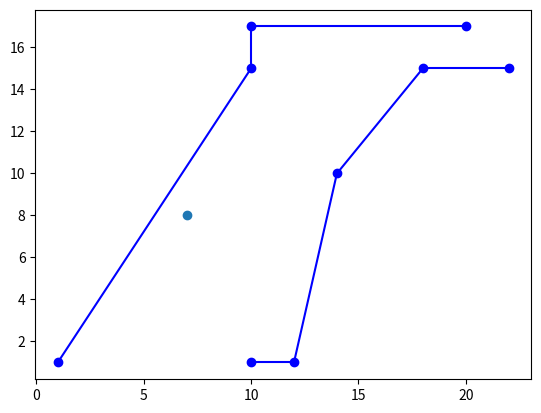

This chart was generated by the following Python code: (Note: this script raises an exception after producing the figure.)
from numpy import *


def pointToPoint(p1,p2):
    return sqrt( (p2[0]-p1[0])**2 + (p2[1]-p1[1])**2)
def pointToSegment(p1,p2,p3):
    p1,p2,p3 = [array(pt) for pt in [p1,p2,p3]]
    
    num = dot(p3-p1,p2-p1)
    den = dot(p2-p1,p2-p1)
    
    u = dot(p3-p1,p2-p1) / dot(p2-p1,p2-p1)
    
    if u > 1:
        return (linalg.norm(p3 - p2),p2)
    elif u < 0:
        return (linalg.norm(p3-p1),p1)
    else:
        p = p1 + u *(p2 - p1)
        return (linalg.norm(p3-p),p)
    
    
def segToSeg(L1, L2):
    p1,p2 = [array(el) for el in L1]
    p3,p4 = [array(el) for el in L2]
    
    distances = [pointToLine(p1,p2, p) for p in [p3,p4]] + [pointToLine(p3,p4,p) for pp in [p1,p2]]
    
    return min(distances)



def pointToLine(L,P):
    Pa = L[0:-1]
    Pb = L[1:]
    
    distances = [pointToSegment(pa,pb,P) for pa,pb in zip(Pa,Pb)]
    return min(distances, key= lambda x: x[0])

def lineToLine(L1,L2):
    distances = [pointToLine(L1, p) + (array(p),) for p in L2] + [pointToLine(L2,p)+ (array(p),) for p in L1]
    return min(distances, key= lambda x:x[0])
    







if __name__ == "__main__":
    
    import matplotlib.pyplot as plt
    
    
    L1 = [ [1,1],
        [10,15],
        [10,17],
        [20,17]]
    
    L2 = [ [10,1],
        [12,1],
        [14,10],
        [18,15],
        [22,15]]
    
    p1 = [1,1]
    p2 = [10, 15]
#     p3 = [15,14]
    p3 = [7,8]
    
    
    for point in L1:
        plt.scatter(*point,c='b')
    
    for (ax,ay), (bx,by) in zip(L1[0:-1], L1[1:]):
        plt.plot( [ax,bx],[ay,by], 'b')
        
    
    plt.scatter(*p3)
    
    
    
    for point in L2:
        plt.scatter(*point, c='b')
    
    for (ax,ay), (bx,by) in zip(L2[0:-1], L2[1:]):
        plt.plot( [ax,bx],[ay,by], 'b')
    
    
    dist, p1,p2= lineToLine(L1,L2)
    plt.scatter(*p1, c='r')
    plt.scatter(*p2, c='r')
    plt.plot([p1[0],p2[0]],[p1[1],p2[1]], 'g-')
    
    dist, pt = pointToLine(L1,p3)
    plt.scatter(*pt, c='r')
    plt.plot([pt[0],p3[0]], [pt[1],p3[1]], "g-")
    
    dist, pt = pointToLine(L2,p3)
    plt.scatter(*pt, c='r')
    plt.plot([pt[0],p3[0]], [pt[1],p3[1]], "g-")
    
         
    plt.axes().set_aspect(aspect='equal')
    plt.show()
        